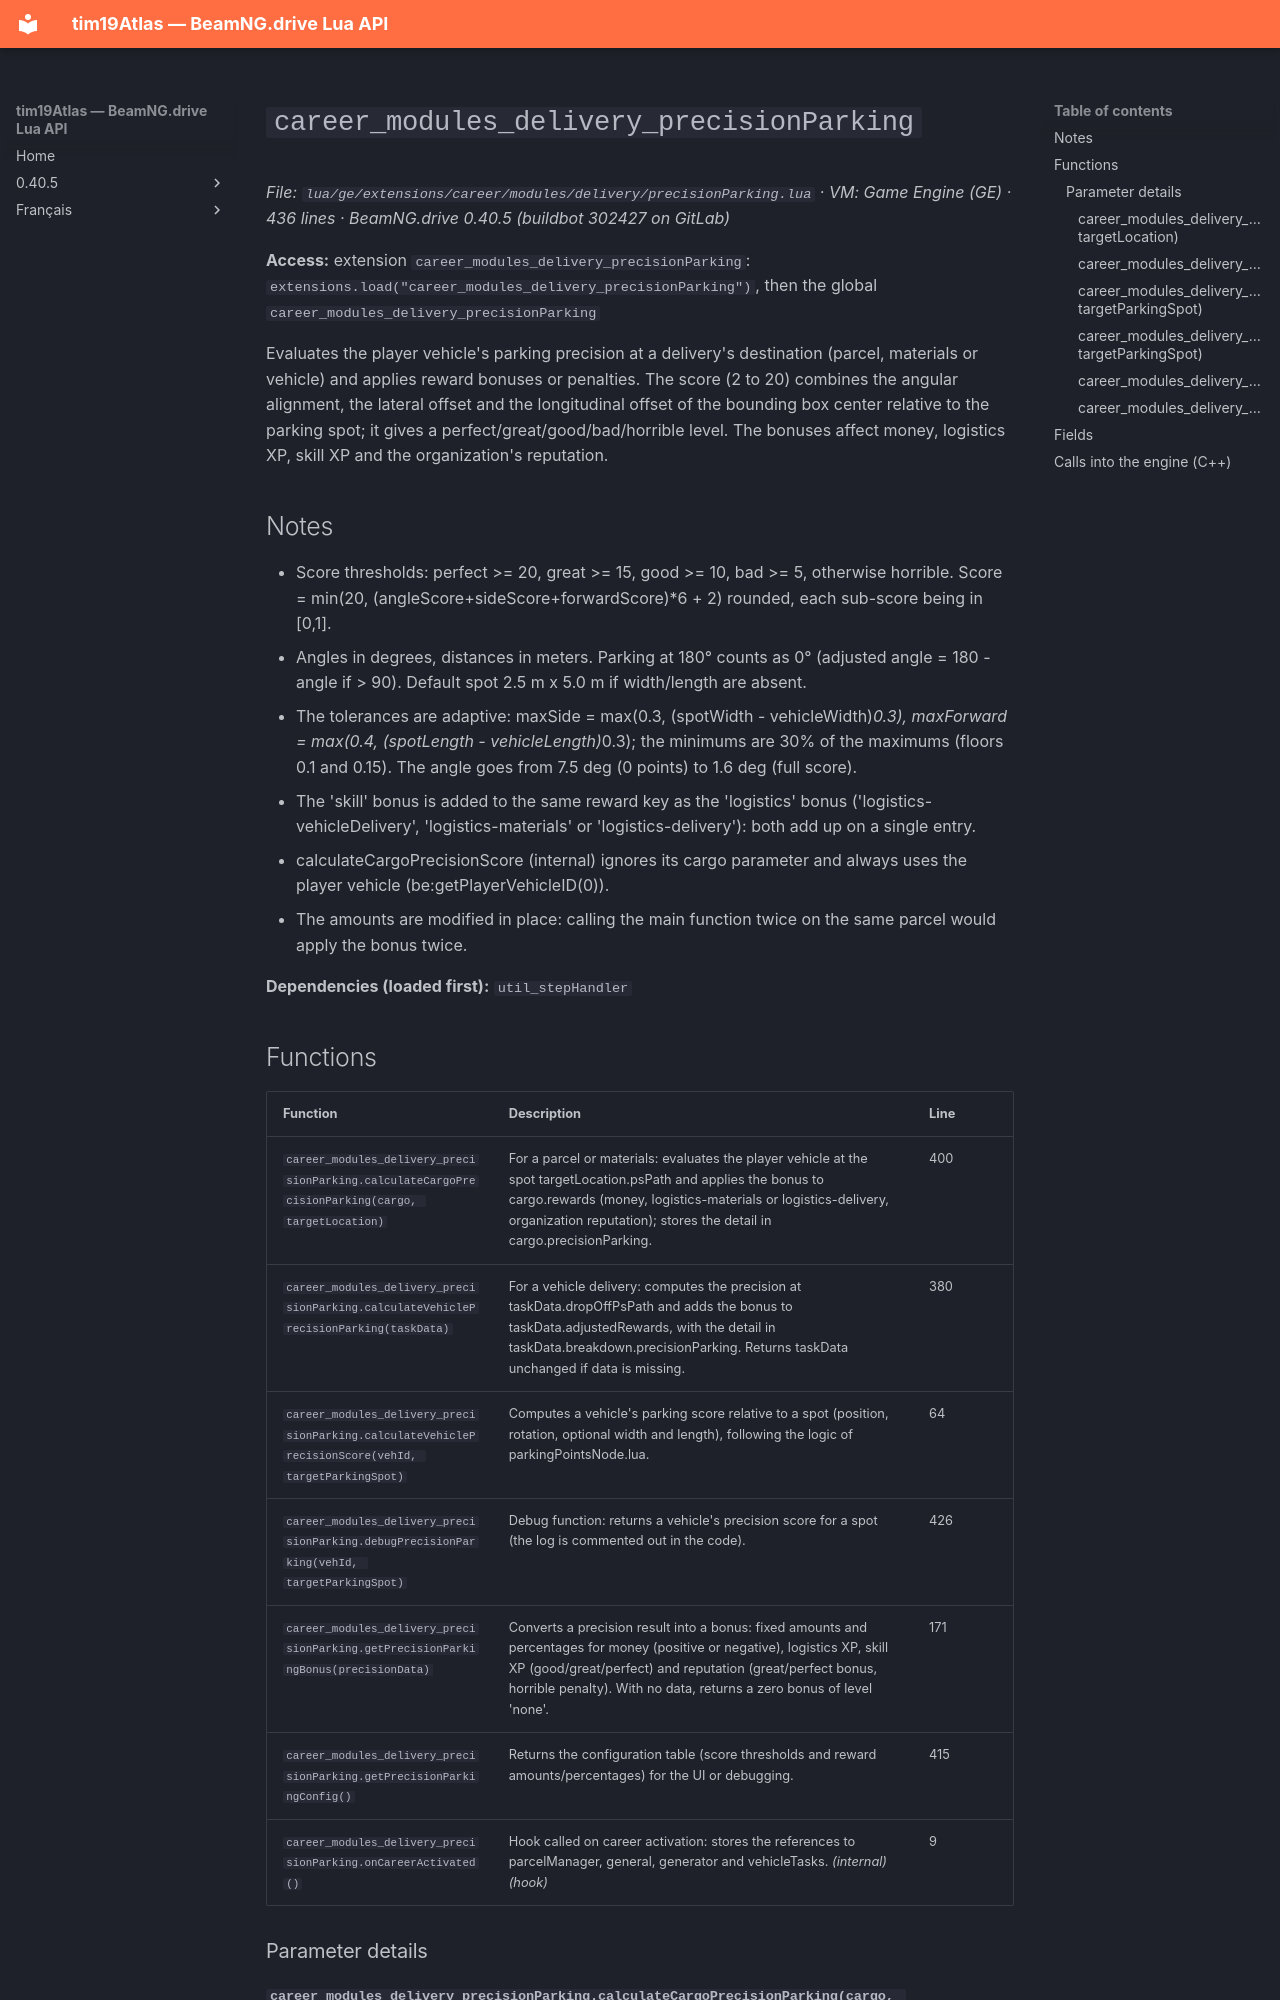

repository: Tim0219800/beamng-lua-atlas · page: 0.40.5/ge/extensions/career/modules/delivery/precisionParking.html · generator: mkdocs

# `career_modules_delivery_precisionParking`

*File: `lua/ge/extensions/career/modules/delivery/precisionParking.lua` · VM: Game Engine (GE) · 436 lines · BeamNG.drive 0.40.5 (buildbot 302427 on GitLab)*

**Access:** extension `career_modules_delivery_precisionParking`: `extensions.load("career_modules_delivery_precisionParking")`, then the global `career_modules_delivery_precisionParking`

Evaluates the player vehicle's parking precision at a delivery's destination (parcel, materials or vehicle) and applies reward bonuses or penalties. The score (2 to 20) combines the angular alignment, the lateral offset and the longitudinal offset of the bounding box center relative to the parking spot; it gives a perfect/great/good/bad/horrible level. The bonuses affect money, logistics XP, skill XP and the organization's reputation.

## Notes

- Score thresholds: perfect >= 20, great >= 15, good >= 10, bad >= 5, otherwise horrible. Score = min(20, (angleScore+sideScore+forwardScore)*6 + 2) rounded, each sub-score being in [0,1].
- Angles in degrees, distances in meters. Parking at 180° counts as 0° (adjusted angle = 180 - angle if > 90). Default spot 2.5 m x 5.0 m if width/length are absent.
- The tolerances are adaptive: maxSide = max(0.3, (spotWidth - vehicleWidth)*0.3), maxForward = max(0.4, (spotLength - vehicleLength)*0.3); the minimums are 30% of the maximums (floors 0.1 and 0.15). The angle goes from 7.5 deg (0 points) to 1.6 deg (full score).
- The 'skill' bonus is added to the same reward key as the 'logistics' bonus ('logistics-vehicleDelivery', 'logistics-materials' or 'logistics-delivery'): both add up on a single entry.
- calculateCargoPrecisionScore (internal) ignores its cargo parameter and always uses the player vehicle (be:getPlayerVehicleID(0)).
- The amounts are modified in place: calling the main function twice on the same parcel would apply the bonus twice.

**Dependencies (loaded first):** `util_stepHandler`
